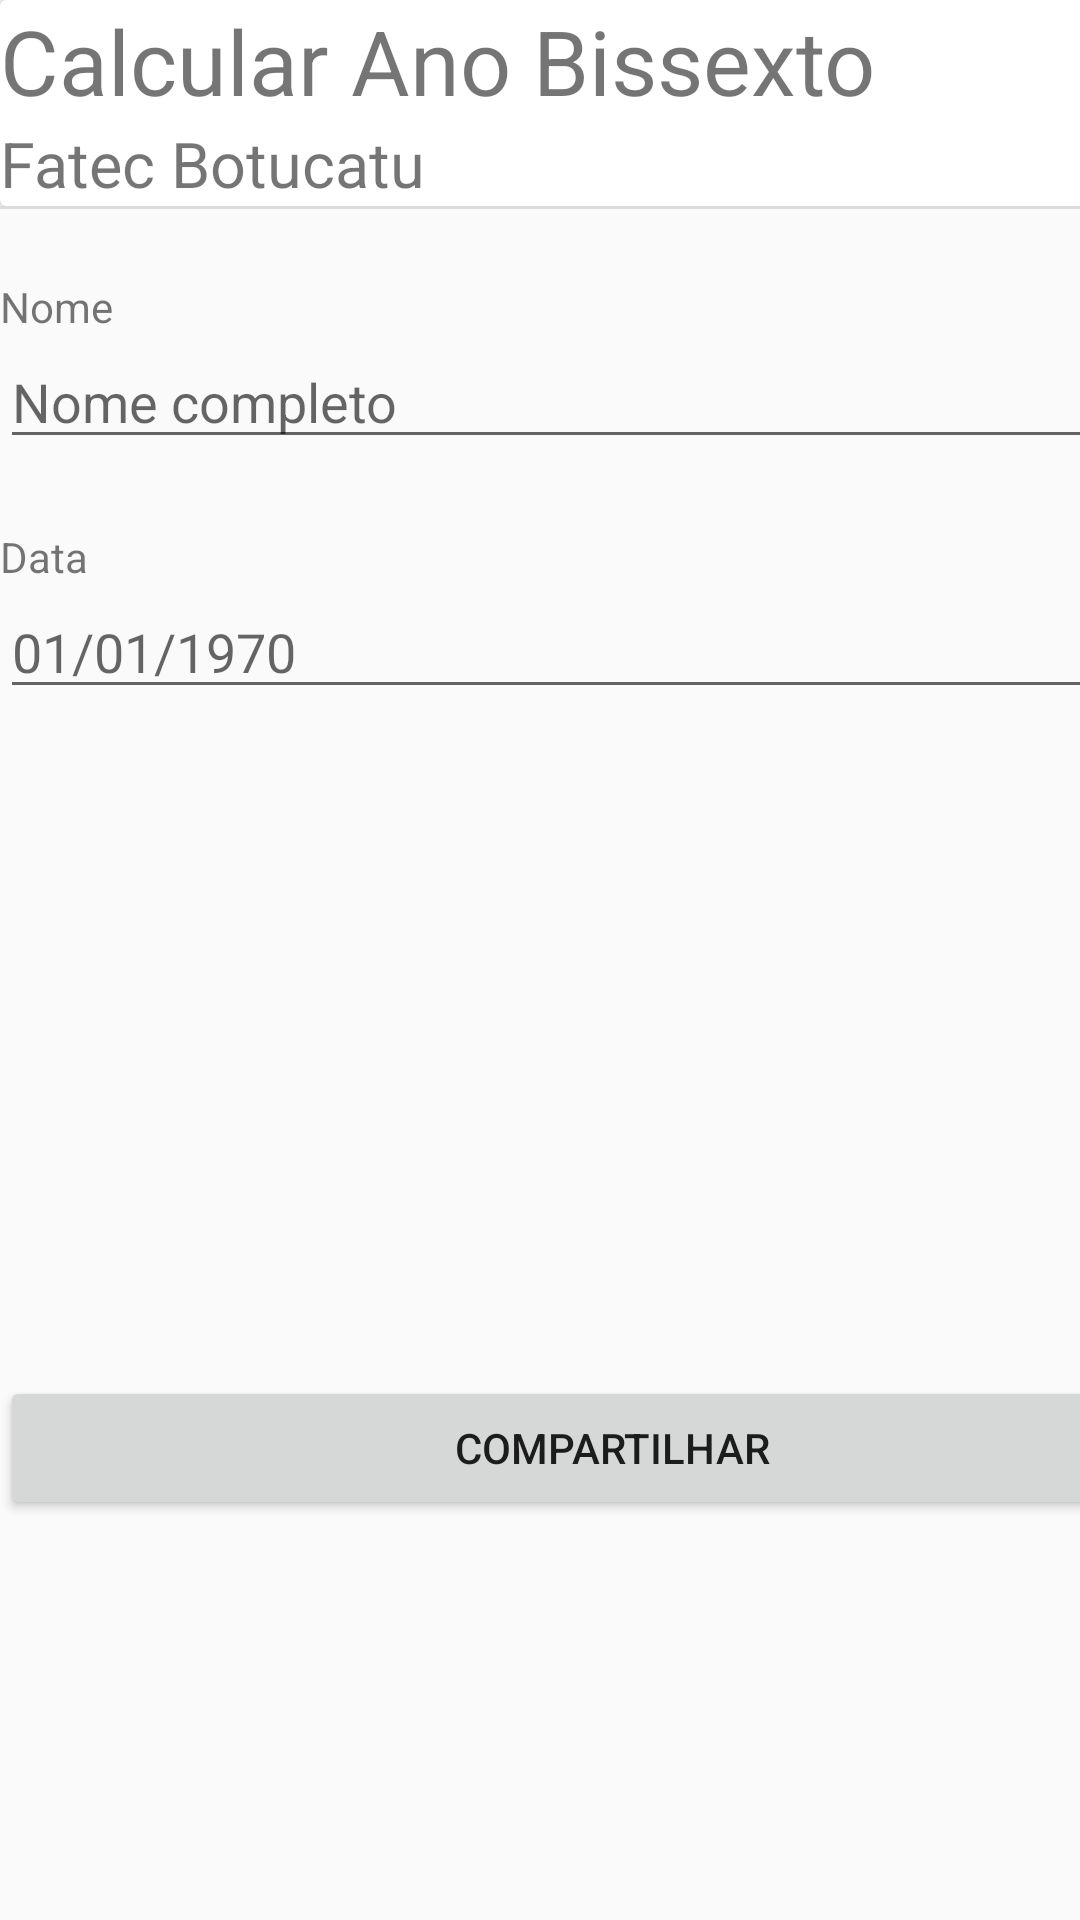

Android layout source for this screen:
<!-- AndroidManifest.xml: application theme Theme.AnoBissexto -->
<!-- res/layout/activy_calcular.xml -->
<?xml version="1.0" encoding="utf-8"?>
<android.support.constraint.ConstraintLayout xmlns:android="http://schemas.android.com/apk/res/android"
    xmlns:app="http://schemas.android.com/apk/res-auto"
    xmlns:tools="http://schemas.android.com/tools"
    android:layout_width="match_parent"
    android:layout_height="match_parent"
    tools:context=".MainActivity">

    <TableLayout
        android:layout_width="match_parent"
        android:layout_height="match_parent">

        <TableRow
            android:layout_width="match_parent"
            android:layout_height="match_parent" >

            <android.support.v7.widget.CardView
                android:layout_width="match_parent"
                android:layout_height="match_parent">

                <LinearLayout
                    android:layout_width="408dp"
                    android:layout_height="match_parent"
                    android:orientation="vertical">

                    <TextView
                        android:id="@+id/textView2"
                        android:layout_width="match_parent"
                        android:layout_height="wrap_content"
                        android:text="Calcular Ano Bissexto"
                        android:textSize="30sp" />

                    <TextView
                        android:id="@+id/textView"
                        android:layout_width="match_parent"
                        android:layout_height="wrap_content"
                        android:text="Fatec Botucatu"
                        android:textSize="21sp" />
                </LinearLayout>
            </android.support.v7.widget.CardView>
        </TableRow>

        <TableRow
            android:layout_width="match_parent"
            android:layout_height="match_parent">

            <LinearLayout
                android:layout_width="350dp"
                android:layout_height="390dp"
                android:orientation="vertical">

                <View
                    android:id="@+id/divider"
                    android:layout_width="409dp"
                    android:layout_height="1dp"
                    android:background="?android:attr/listDivider" />

                <Space
                    android:layout_width="match_parent"
                    android:layout_height="23dp" />

                <TextView
                    android:id="@+id/textIntroNome"
                    android:layout_width="match_parent"
                    android:layout_height="wrap_content"
                    android:text="Nome" />

                <EditText
                    android:id="@+id/textoNomeTela2"
                    android:layout_width="match_parent"
                    android:layout_height="wrap_content"
                    android:ems="10"
                    android:hint="Nome completo"
                    android:inputType="textPersonName" />

                <Space
                    android:layout_width="match_parent"
                    android:layout_height="23dp" />

                <TextView
                    android:id="@+id/textView6"
                    android:layout_width="match_parent"
                    android:layout_height="wrap_content"
                    android:text="Data" />

                <EditText
                    android:id="@+id/textoData"
                    android:layout_width="match_parent"
                    android:layout_height="wrap_content"
                    android:ems="10"
                    android:hint="01/01/1970"
                    android:inputType="textPersonName" />

            </LinearLayout>
        </TableRow>

        <TableRow
            android:layout_width="match_parent"
            android:layout_height="match_parent" >

            <Button
                android:id="@+id/buttonCalcular"
                android:layout_width="wrap_content"
                android:layout_height="wrap_content"
                android:text="Compartilhar" />
        </TableRow>

        <TableRow
            android:layout_width="match_parent"
            android:layout_height="match_parent" />
    </TableLayout>

</android.support.constraint.ConstraintLayout>
<!-- resources referenced by this layout -->
<resources>
  <style name="Theme.AnoBissexto" parent="Theme.AppCompat.Light.DarkActionBar">
          
          <item name="colorPrimary">@color/purple_500</item>
          <item name="colorPrimaryDark">@color/purple_700</item>
          <item name="colorAccent">@color/teal_200</item>
          
      </style>
  <!-- not gathered from this repository: default colours our renderer supplied (Android Studio template values) -->
  <color name="purple_500">#FF6200EE</color>
  <color name="purple_700">#FF3700B3</color>
  <color name="teal_200">#FF03DAC5</color>
</resources>
